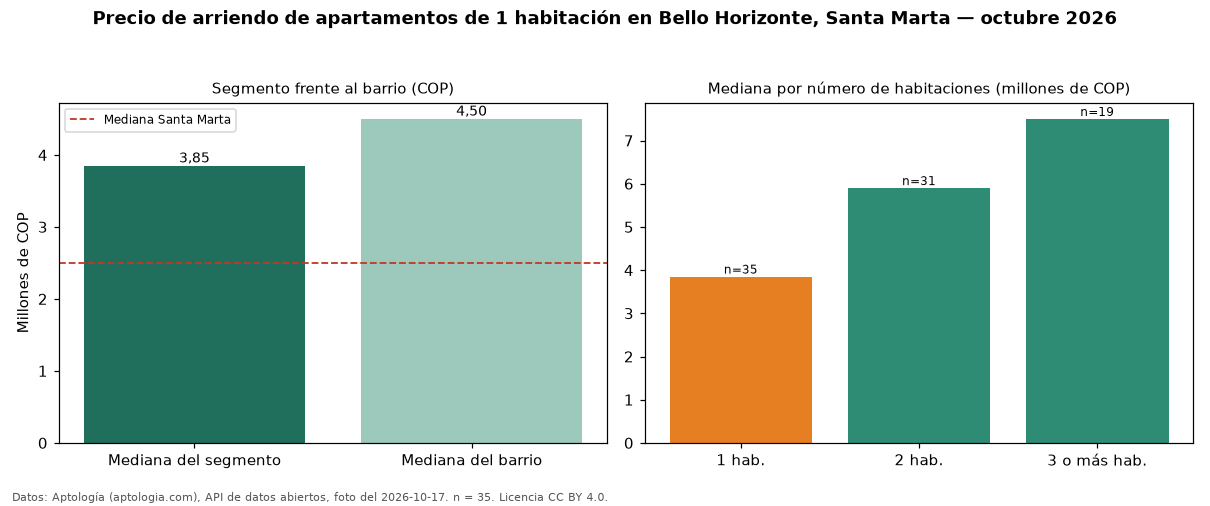

The file beside this chart, header and first rows:
seccion, metrica, valor_cop, n
precio, mediana, 3850000, 35
habitaciones, 1, 3850000, 35
habitaciones, 2, 5900000, 31
habitaciones, 3+, 7500000, 19
barrio, mediana_barrio_todos_los_tamanos, 4500000, 85
ciudad, mediana_ciudad, 2500000, 
fuente, fecha_foto, 2026-10-17, 
fuente, atribucion, https://www.aptologia.com/arriendo/santa…, 
